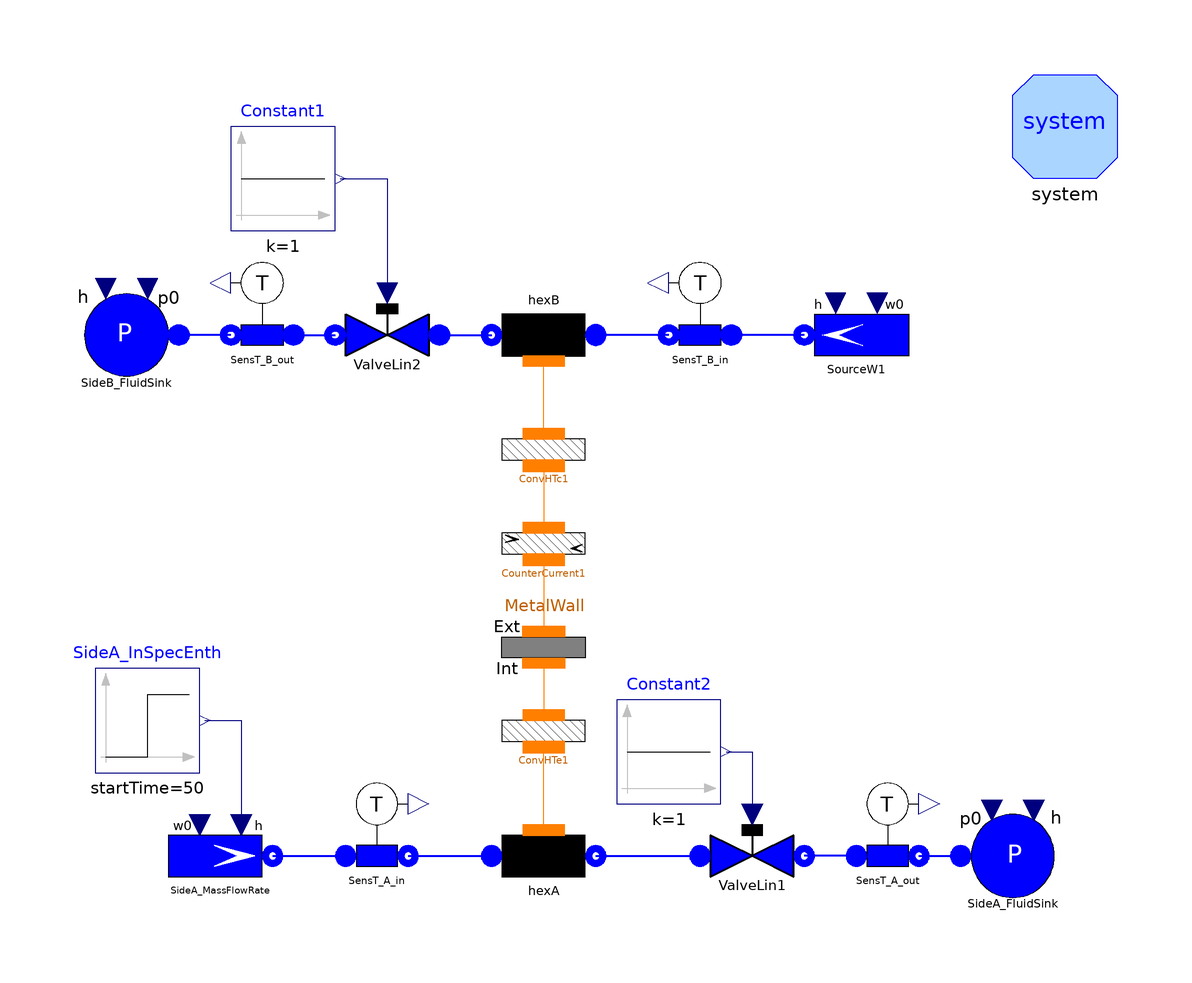

The Modelica model whose source follows is shown above as a component diagram (icons at their Placement, wires along their Line points).

model TestFlow1DfemF "Test case for Flow1Dfem"
      package Medium = Modelica.Media.Water.WaterIF97OnePhase_ph;
      // number of Nodes
      parameter Integer Nnodes=20;
      // total length
      parameter Modelica.SIunits.Length Lhex=200;
      // internal diameter
      parameter Modelica.SIunits.Diameter Dihex=0.02;
      // internal radius
      parameter Modelica.SIunits.Radius rhex=Dihex/2;
      // internal perimeter
      parameter Modelica.SIunits.Length omegahex=Modelica.Constants.pi*Dihex;
      // internal cross section
      parameter Modelica.SIunits.Area Ahex=Modelica.Constants.pi*rhex^2;
      // friction coefficient
      parameter Real Cfhex=0.005;
      // nominal (and initial) mass flow rate
      parameter Modelica.SIunits.MassFlowRate whex=0.31;
      // initial pressure
      parameter Modelica.SIunits.Pressure phex=3e5;
      // initial inlet specific enthalpy
      parameter Modelica.SIunits.SpecificEnthalpy hinhex=1e5;
      // initial outlet specific enthalpy
      parameter Modelica.SIunits.SpecificEnthalpy houthex=1e5;
      Water.Flow1Dfem hexA(
        redeclare package Medium = Medium,
        N=Nnodes,
        Nt=1,
        L=Lhex,
        omega=omegahex,
        Dhyd=Dihex,
        A=Ahex,
        wnom=whex,
        Cfnom=Cfhex,
        hstartin=hinhex,
        hstartout=houthex,
        FFtype=ThermoPower3.Choices.Flow1D.FFtypes.Cfnom,
        initOpt=ThermoPower3.Choices.Init.Options.steadyState,
        HydraulicCapacitance=ThermoPower3.Choices.Flow1D.HCtypes.Downstream)
        annotation (Placement(transformation(extent={{-20,-60},{0,-40}},
              rotation=0)));
      ThermoPower3.Thermal.ConvHT ConvHTc1(N=Nnodes, gamma=400) annotation (
          Placement(transformation(extent={{-20,18},{0,38}}, rotation=0)));
      ThermoPower3.Thermal.ConvHT ConvHTe1(N=Nnodes, gamma=400) annotation (
          Placement(transformation(extent={{-20,-36},{0,-16}}, rotation=0)));
      ThermoPower3.Water.SinkP SideA_FluidSink annotation (Placement(
            transformation(extent={{70,-60},{90,-40}}, rotation=0)));
      ThermoPower3.Water.SinkP SideB_FluidSink annotation (Placement(
            transformation(extent={{-80,40},{-100,60}}, rotation=0)));
      ThermoPower3.Water.SourceW SideA_MassFlowRate(w0=whex, p0=3e5)
        annotation (Placement(transformation(extent={{-82,-60},{-62,-40}},
              rotation=0)));
      ThermoPower3.Water.ValveLin ValveLin1(Kv=whex/(2e5)) annotation (
          Placement(transformation(extent={{20,-60},{40,-40}}, rotation=0)));
      ThermoPower3.Water.ValveLin ValveLin2(Kv=whex/(2e5)) annotation (
          Placement(transformation(extent={{-30,40},{-50,60}}, rotation=0)));
      Water.Flow1Dfem hexB(
        redeclare package Medium = Medium,
        N=Nnodes,
        L=Lhex,
        omega=omegahex,
        Dhyd=Dihex,
        A=Ahex,
        wnom=whex,
        Cfnom=Cfhex,
        hstartin=hinhex,
        hstartout=houthex,
        FFtype=ThermoPower3.Choices.Flow1D.FFtypes.Cfnom,
        initOpt=ThermoPower3.Choices.Init.Options.steadyState,
        HydraulicCapacitance=ThermoPower3.Choices.Flow1D.HCtypes.Downstream)
        annotation (Placement(transformation(extent={{0,60},{-20,40}}, rotation=
               0)));
      ThermoPower3.Thermal.MetalTube MetalWall(
        N=Nnodes,
        L=Lhex,
        lambda=20,
        rint=rhex,
        rext=rhex + 1e-3,
        rhomcm=4.9e6,
        Tstart1=297,
        TstartN=297,
        initOpt=ThermoPower3.Choices.Init.Options.steadyState) annotation (
          Placement(transformation(extent={{-20,0},{0,-20}}, rotation=0)));
      ThermoPower3.Water.SensT SensT_A_in(redeclare package Medium = Medium)
        annotation (Placement(transformation(extent={{-52,-56},{-32,-36}},
              rotation=0)));
      Modelica.Blocks.Sources.Step SideA_InSpecEnth(
        height=1e5,
        offset=1e5,
        startTime=50) annotation (Placement(transformation(extent={{-96,-34},{-76,
                -14}}, rotation=0)));
      Modelica.Blocks.Sources.Constant Constant1 annotation (Placement(
            transformation(extent={{-70,70},{-50,90}}, rotation=0)));
      Modelica.Blocks.Sources.Constant Constant2 annotation (Placement(
            transformation(extent={{4,-40},{24,-20}}, rotation=0)));
      ThermoPower3.Water.SensT SensT_B_in(redeclare package Medium = Medium)
        annotation (Placement(transformation(extent={{30,44},{10,64}}, rotation=
               0)));
      ThermoPower3.Water.SourceW SourceW1(w0=whex, p0=3e5) annotation (
          Placement(transformation(extent={{60,40},{40,60}}, rotation=0)));
      ThermoPower3.Water.SensT SensT_A_out(redeclare package Medium = Medium)
        annotation (Placement(transformation(extent={{46,-56},{66,-36}},
              rotation=0)));
      ThermoPower3.Water.SensT SensT_B_out(redeclare package Medium = Medium)
        annotation (Placement(transformation(extent={{-54,44},{-74,64}},
              rotation=0)));
      Thermal.CounterCurrent CounterCurrent1(N=Nnodes) annotation (Placement(
            transformation(extent={{-20,0},{0,20}}, rotation=0)));
      inner System system
        annotation (Placement(transformation(extent={{80,80},{100,100}})));
    equation
      connect(SideA_MassFlowRate.flange, SensT_A_in.inlet) annotation (Line(
          points={{-62,-50},{-48,-50}},
          color={0,0,255},
          thickness=0.5));
      connect(SensT_A_in.outlet, hexA.infl) annotation (Line(
          points={{-36,-50},{-20,-50}},
          color={0,0,255},
          thickness=0.5));
      connect(hexA.outfl, ValveLin1.inlet) annotation (Line(
          points={{0,-50},{20,-50}},
          color={0,0,255},
          thickness=0.5));
      connect(ValveLin2.inlet, hexB.outfl) annotation (Line(
          points={{-30,50},{-20,50}},
          color={0,0,255},
          thickness=0.5));
      connect(ConvHTc1.side1, hexB.wall)
        annotation (Line(points={{-10,31},{-10,45}}, color={255,127,0}));
      connect(hexA.wall, ConvHTe1.side2)
        annotation (Line(points={{-10,-45},{-10,-29.1}}, color={255,127,0}));
      connect(SensT_B_in.outlet, hexB.infl) annotation (Line(
          points={{14,50},{0,50}},
          color={0,0,255},
          thickness=0.5));
      connect(SourceW1.flange, SensT_B_in.inlet) annotation (Line(
          points={{40,50},{26,50}},
          color={0,0,255},
          thickness=0.5));
      connect(MetalWall.int, ConvHTe1.side1)
        annotation (Line(points={{-10,-13},{-10,-23}}, color={255,127,0}));
      connect(SensT_A_out.inlet, ValveLin1.outlet) annotation (Line(
          points={{50,-50},{40,-50}},
          color={0,0,255},
          thickness=0.5));
      connect(SensT_A_out.outlet, SideA_FluidSink.flange) annotation (Line(
          points={{62,-50},{70,-50}},
          color={0,0,255},
          thickness=0.5));
      connect(SensT_B_out.outlet, SideB_FluidSink.flange) annotation (Line(
          points={{-70,50},{-80,50}},
          color={0,0,255},
          thickness=0.5));
      connect(SensT_B_out.inlet, ValveLin2.outlet) annotation (Line(
          points={{-58,50},{-50,50}},
          color={0,0,255},
          thickness=0.5));
      connect(ConvHTc1.side2, CounterCurrent1.side1)
        annotation (Line(points={{-10,24.9},{-10,13}}, color={255,127,0}));
      connect(CounterCurrent1.side2, MetalWall.ext)
        annotation (Line(points={{-10,6.9},{-10,-6.9}}, color={255,127,0}));
      connect(SideA_InSpecEnth.y, SideA_MassFlowRate.in_h) annotation (Line(
            points={{-75,-24},{-68,-24},{-68,-44}}, color={0,0,127}));
      connect(Constant2.y, ValveLin1.cmd) annotation (Line(points={{25,-30},{30,
              -30},{30,-42}}, color={0,0,127}));
      connect(Constant1.y, ValveLin2.cmd) annotation (Line(points={{-49,80},{-40,
              80},{-40,58}}, color={0,0,127}));
      annotation (
        Diagram(graphics),
        experiment(StopTime=900, Tolerance=1e-006),
        Documentation(info="<HTML>
<p>The model is designed to test the component  <tt>Flow1Dfem</tt> (fluid side of a heat exchanger, finite element method).<br>
This model represent the two fluid sides of a heat exchanger in counterflow configuration. The two sides are divided by a metal wall. The operating fluid is liquid water. The mass flow rate during the experiment and initial conditions are the same for the two sides. <br>
During the simulation, the inlet specific enthalpy for hexA (\"hot side\") is changed:
<ul>
    <li>t=50 s, Step variation of the specific enthalpy of the fluid entering hexA .</li>
</ul>
The outlet temperature of the hot side changes after the fluid transport time delay and the first order delay due to the wall's thermal inertia. The outlet temperature of the cold side starts changing after the thermal inertia delay. </p>
<p>
Simulation Interval = [0...900] sec <br> 
Integration Algorithm = DASSL <br>
Algorithm Tolerance = 1e-6 
</HTML>", revisions="<html>
<ul>
<li><i>20 Dec 2004</i>
    by <a href=\"mailto:francesco.casella@polimi.it\">Francesco
Casella</a>:<br>
       New heat transfer components.</li>
    <li><i>1 Oct 2003</i> by <a href=\"mailto:francesco.schiavo@polimi.it\">Francesco Schiavo</a>:<br>
    First release.</li>
</ul>

</html>"));
    end TestFlow1DfemF;